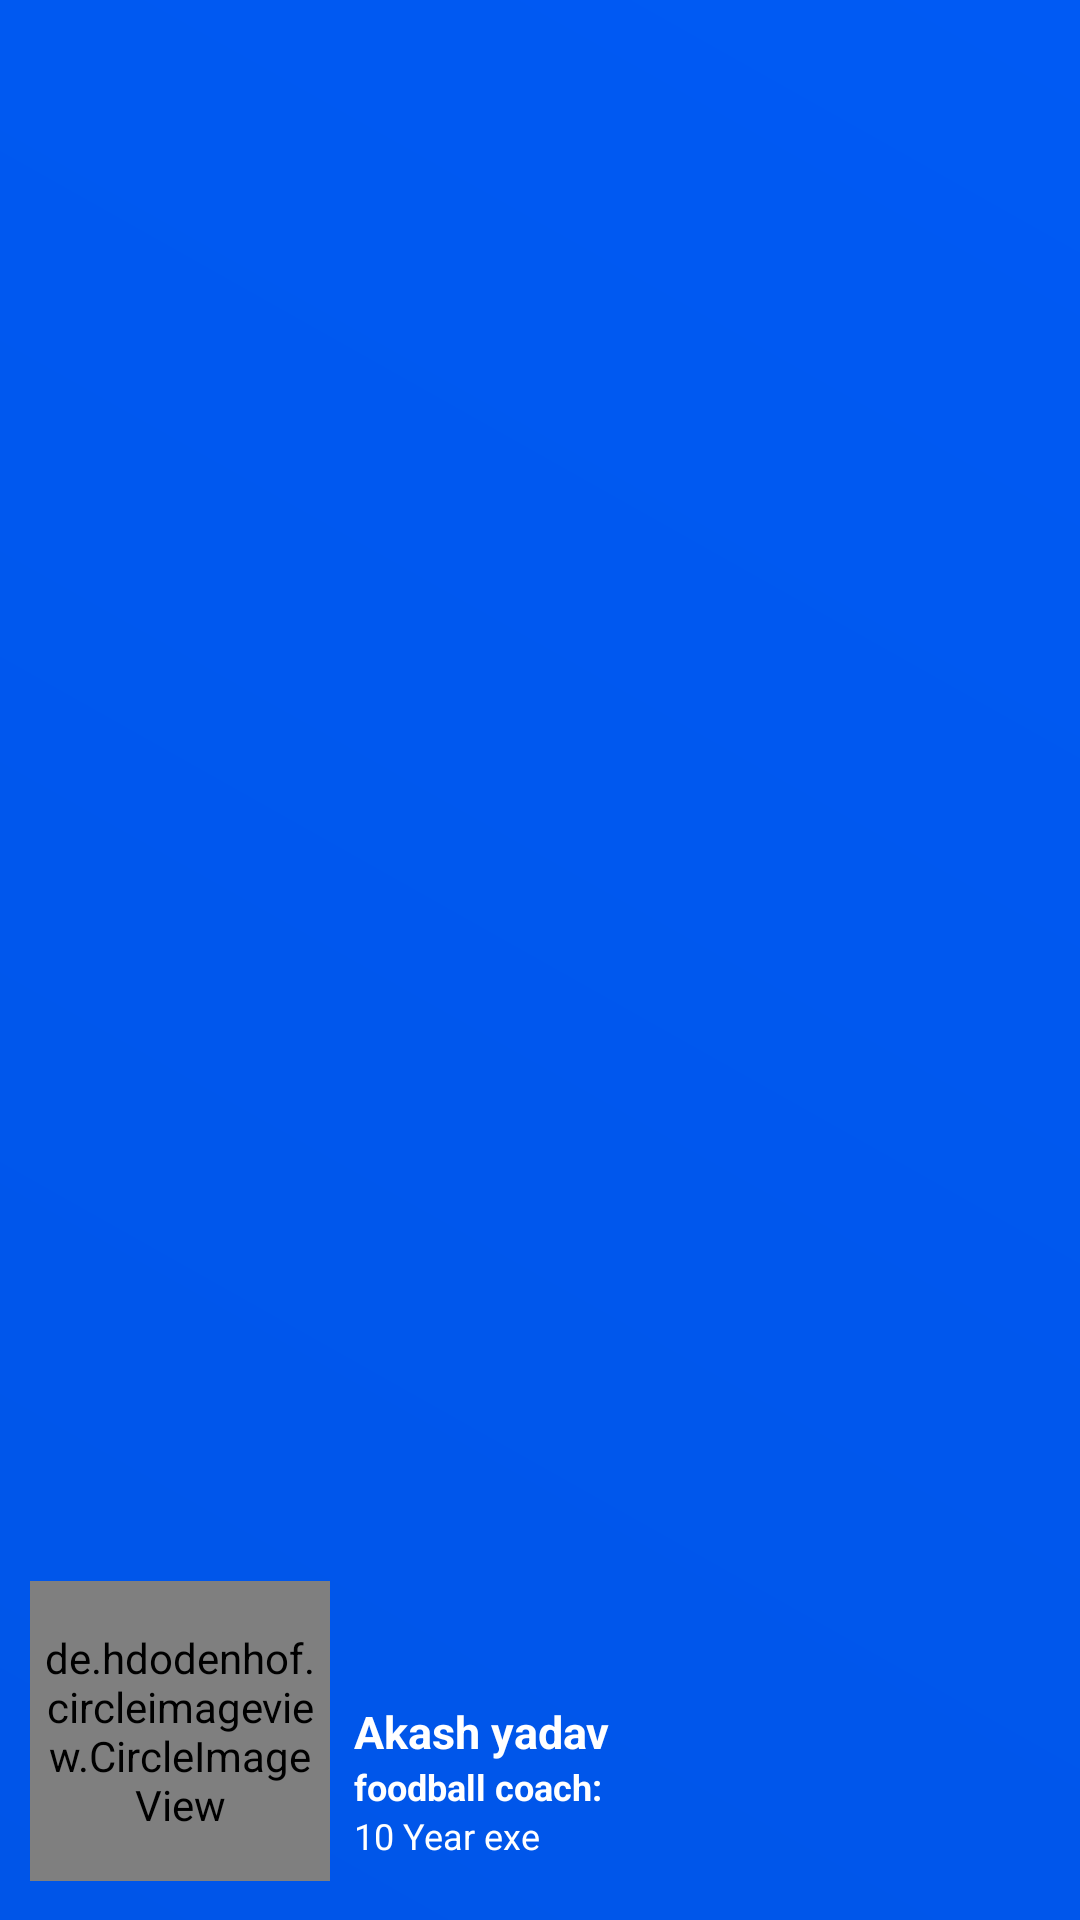

Layout XML and referenced resources for this Android screen:
<!-- AndroidManifest.xml: application theme Theme.Fillroll -->
<!-- res/layout/nav_header.xml -->
<?xml version="1.0" encoding="utf-8"?>
<RelativeLayout xmlns:android="http://schemas.android.com/apk/res/android"
    xmlns:app="http://schemas.android.com/apk/res-auto"
    android:layout_width="match_parent"
    android:layout_height="180dp"
    android:layout_centerVertical="true"
    android:background="@drawable/theme_bg"
    android:gravity="bottom"
    android:orientation="vertical"
    android:padding="10dp"
    android:theme="@style/ThemeOverlay.AppCompat.Dark">

    <RelativeLayout
        android:id="@+id/profileLayout"
        android:layout_width="wrap_content"
        android:layout_height="wrap_content">

        <de.hdodenhof.circleimageview.CircleImageView
            android:layout_width="100dp"
            android:layout_height="100dp"
            android:layout_marginRight="3dp"
            android:layout_marginBottom="3dp"
            android:layout_weight="0.1"
            android:src="@color/white"
            android:tint="@color/white" />

        <de.hdodenhof.circleimageview.CircleImageView
            android:id="@+id/user_image"
            android:layout_width="100dp"
            android:layout_height="100dp"
            android:layout_marginRight="3dp"
            android:layout_marginBottom="3dp"
            android:layout_weight="0.1"
            android:padding="3dp"
            android:src="@drawable/home"
            android:tint="@color/white" />

    </RelativeLayout>

    <RelativeLayout
        android:layout_width="match_parent"
        android:layout_height="wrap_content"
        android:layout_alignBottom="@+id/profileLayout"
        android:layout_marginBottom="10dp"
        android:layout_toRightOf="@+id/profileLayout"
        android:gravity="left"
        android:paddingLeft="5dp">

        <TextView
            android:id="@+id/name"
            android:layout_width="wrap_content"
            android:layout_height="wrap_content"
            android:text="Akash yadav"
            android:textAppearance="@style/TextAppearance.AppCompat.Body1"
            android:textColor="#fff"
            android:textSize="15sp"
            android:textStyle="bold"
            android:visibility="visible" />

        <TextView
            android:id="@+id/department"
            android:layout_width="wrap_content"
            android:layout_height="wrap_content"
            android:layout_below="@+id/name"
            android:text="foodball coach: "
            android:textAppearance="@style/TextAppearance.AppCompat.Body1"
            android:textColor="#fff"
            android:textSize="12sp"
            android:textStyle="bold"
            android:visibility="visible" />

        <TextView
            android:id="@+id/phone"
            android:layout_width="wrap_content"
            android:layout_height="wrap_content"
            android:layout_below="@+id/department"
            android:maxLines="1"
            android:text="10 Year exe"
            android:textColor="#fff"
            android:textSize="12sp" />
    </RelativeLayout>

</RelativeLayout>
<!-- resources referenced by this layout -->
<resources>
  <color name="white">#FFFFFFFF</color>
      //
  <!-- drawable theme_bg (drawable-v24) -->
  <?xml version="1.0" encoding="utf-8"?>
  <shape xmlns:android="http://schemas.android.com/apk/res/android" android:shape="rectangle" >
      <gradient
          android:startColor="@color/colorPrimary"
          android:endColor="@color/colorPrimaryVariant"
          android:angle="45"/>
  </shape>
  <style name="Theme.Fillroll" parent="Theme.AppCompat.Light.NoActionBar">
          
          <item name="colorPrimary">@color/purple_500</item>
          <item name="colorPrimaryVariant">@color/purple_700</item>
          <item name="colorOnPrimary">@color/white</item>
          
          <item name="colorSecondary">@color/teal_200</item>
          <item name="colorSecondaryVariant">@color/teal_700</item>
          <item name="colorOnSecondary">@color/black</item>
          
          <item name="android:statusBarColor" tools:targetApi="l">?attr/colorPrimaryVariant</item>
          
      </style>
  <color name="colorPrimary">#0055E8</color>
  <color name="colorPrimaryVariant">#005AF4</color>
  <color name="purple_500">#FF6200EE</color>
  <color name="purple_700">#FF3700B3</color>
  <color name="teal_200">#FF03DAC5</color>
  <color name="teal_700">#FF018786</color>
  <color name="black">#FF000000</color>
</resources>
